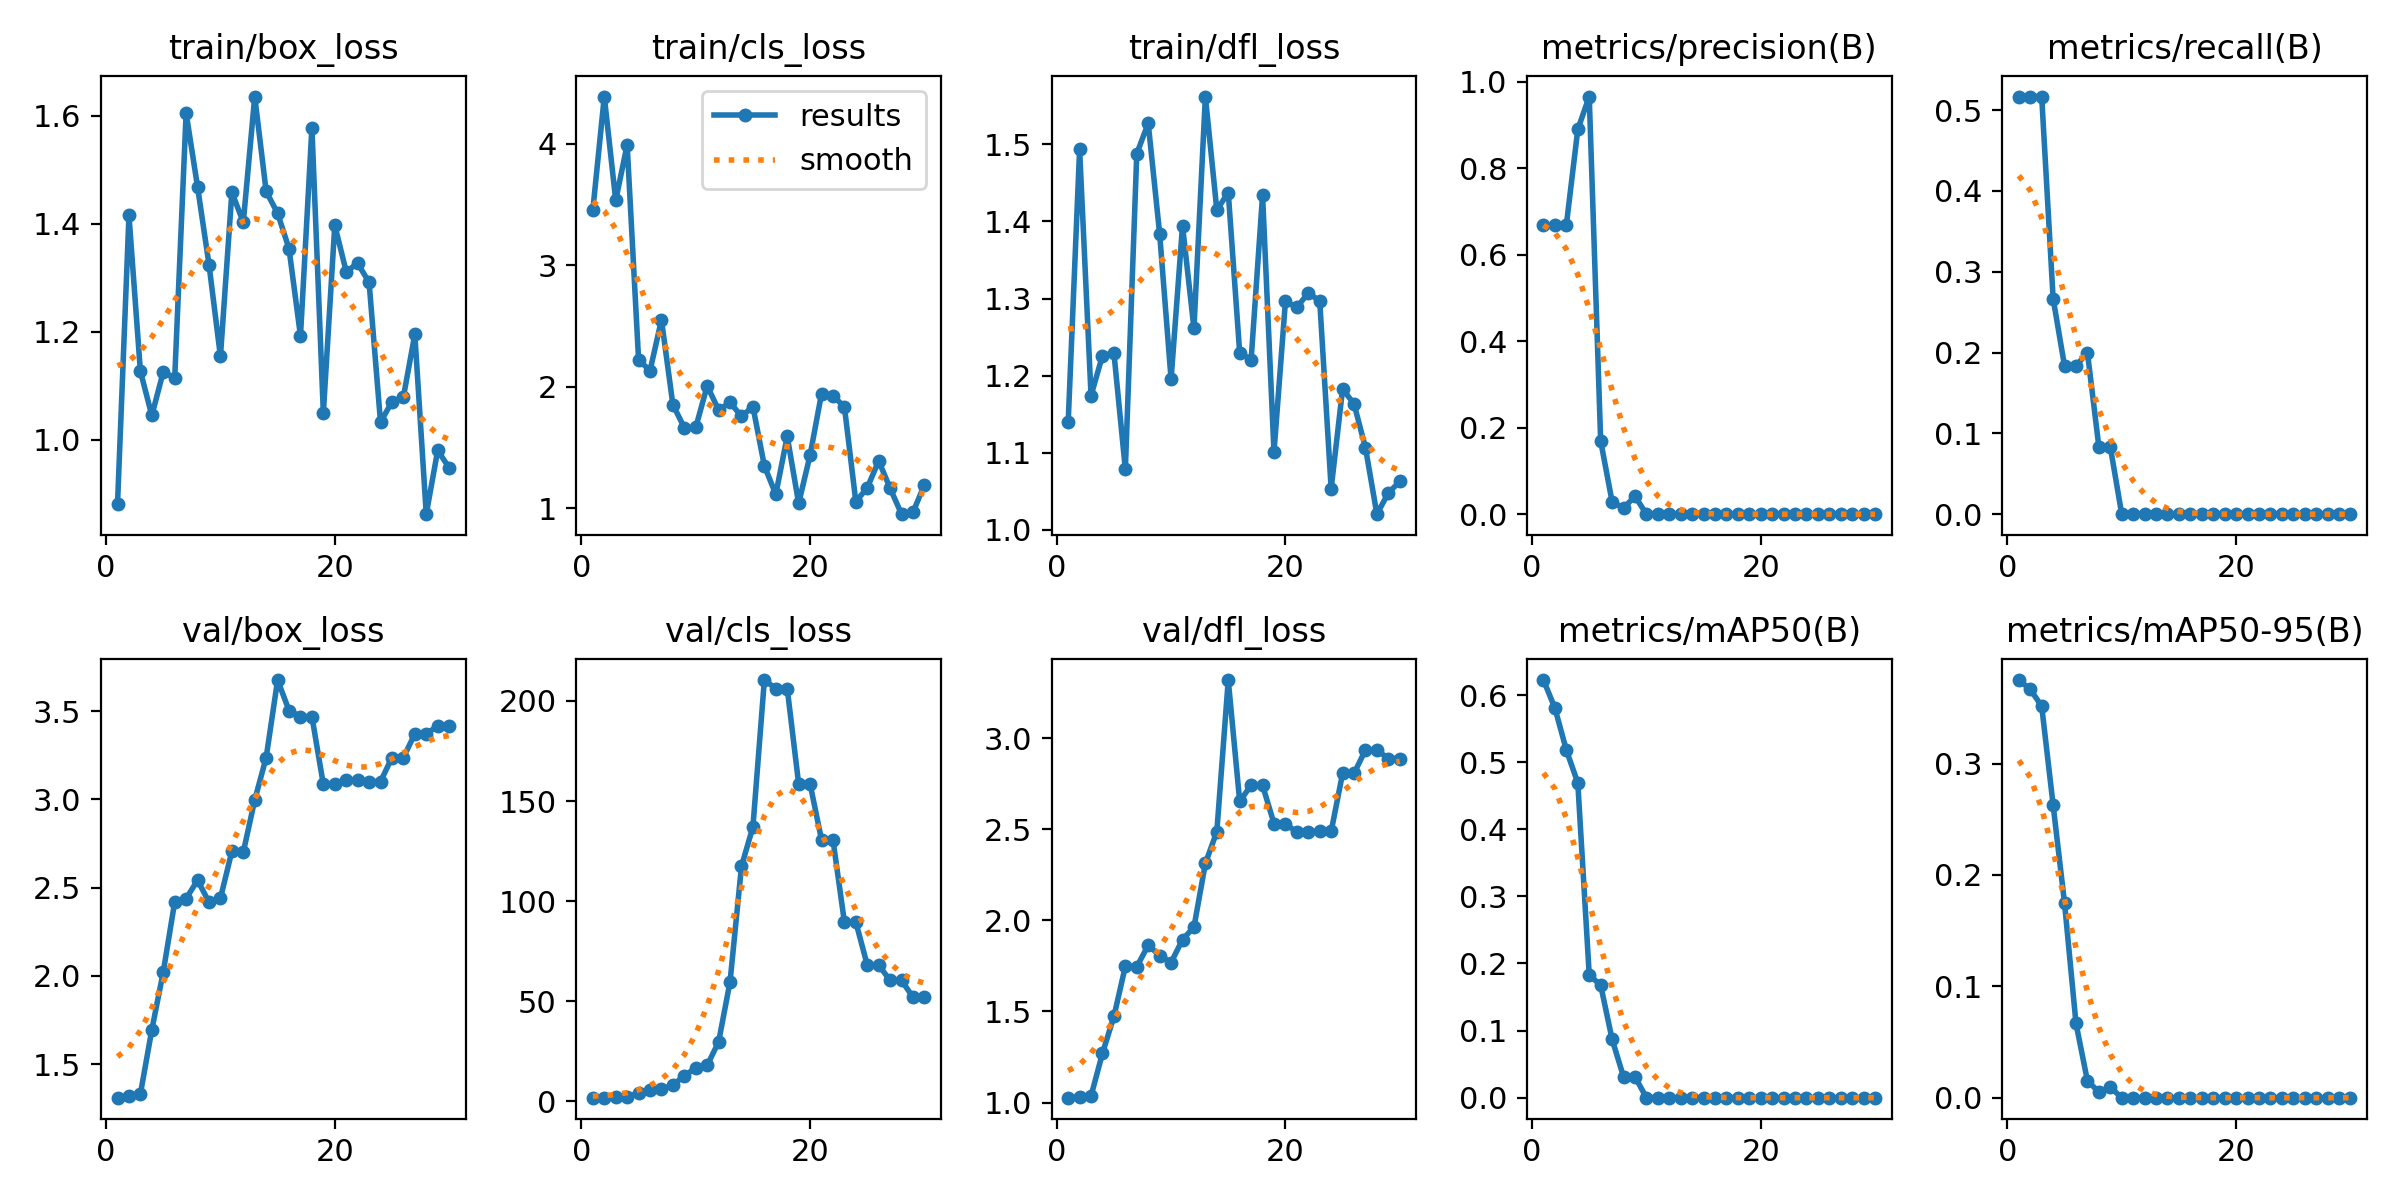

The file beside this chart, header and first rows:
epoch, time, train/box_loss, train/cls_loss, train/dfl_loss, metrics/precision(B), metrics/recall(B), metrics/mAP50(B), metrics/mAP50-95(B), val/box_loss, val/cls_loss, val/dfl_loss, lr/pg0, lr/pg1, lr/pg2
1, 9.849, 0.8812, 3.457, 1.14, 0.6678, 0.5167, 0.6224, 0.375, 1.31, 1.856, 1.027, 0.1, 0, 0
2, 10.45, 1.415, 4.39, 1.493, 0.6681, 0.5167, 0.5804, 0.3667, 1.321, 1.912, 1.033, 0.09909, 9.22545e-05, 9.22545e-05
3, 10.73, 1.127, 3.535, 1.174, 0.6693, 0.5167, 0.5179, 0.3514, 1.331, 1.95, 1.036, 0.09818, 0.0001782, 0.0001782
4, 11.21, 1.045, 3.992, 1.226, 0.8901, 0.2667, 0.4691, 0.2627, 1.695, 2.209, 1.271, 0.09726, 0.0002579, 0.0002579
5, 11.58, 1.125, 2.221, 1.23, 0.966, 0.1833, 0.1829, 0.1744, 2.023, 4.18, 1.473, 0.09633, 0.0003313, 0.0003313
6, 11.93, 1.114, 2.132, 1.079, 0.1695, 0.1833, 0.1677, 0.06671, 2.419, 5.622, 1.748, 0.0954, 0.0003984, 0.0003984
7, 12.5, 1.605, 2.55, 1.488, 0.02876, 0.2, 0.08704, 0.0151, 2.438, 6.04, 1.745, 0.09446, 0.0004592, 0.0004592
8, 12.88, 1.468, 1.852, 1.527, 0.01389, 0.08333, 0.03104, 0.00519, 2.542, 8.154, 1.864, 0.09351, 0.0005137, 0.0005137
9, 13.49, 1.324, 1.662, 1.384, 0.04167, 0.08333, 0.03125, 0.00937, 2.418, 12.79, 1.807, 0.09256, 0.0005619, 0.0005619
10, 14.43, 1.154, 1.665, 1.195, 0, 0, 0, 0, 2.44, 16.71, 1.769, 0.0916, 0.0006038, 0.0006038
11, 14.76, 1.458, 2.006, 1.394, 0, 0, 0, 0, 2.706, 17.99, 1.894, 0.09064, 0.0006395, 0.0006395
12, 15.34, 1.403, 1.808, 1.261, 0, 0, 0, 0, 2.701, 29.72, 1.963, 0.08967, 0.0006688, 0.0006688
13, 15.74, 1.635, 1.87, 1.562, 0, 0, 0, 0, 2.996, 59.79, 2.312, 0.08869, 0.0006919, 0.0006919
14, 16.33, 1.46, 1.756, 1.415, 0, 0, 0, 0, 3.237, 117.4, 2.487, 0.08771, 0.0007086, 0.0007086
15, 16.87, 1.419, 1.836, 1.438, 0, 0, 0, 0, 3.676, 137.2, 3.318, 0.08672, 0.0007191, 0.0007191
16, 17.21, 1.353, 1.347, 1.23, 0, 0, 0, 0, 3.503, 210.4, 2.653, 0.08572, 0.0007233, 0.0007233
17, 17.54, 1.192, 1.114, 1.221, 0, 0, 0, 0, 3.469, 206.2, 2.741, 0.08472, 0.0007212, 0.0007212
18, 18.08, 1.578, 1.591, 1.434, 0, 0, 0, 0, 3.469, 206.2, 2.741, 0.08371, 0.0007128, 0.0007128
19, 18.43, 1.049, 1.039, 1.101, 0, 0, 0, 0, 3.085, 158.5, 2.531, 0.0827, 0.0006981, 0.0006981
20, 18.74, 1.397, 1.437, 1.296, 0, 0, 0, 0, 3.085, 158.5, 2.531, 0.08168, 0.0006771, 0.0006771
21, 26.71, 1.311, 1.942, 1.289, 0, 0, 0, 0, 3.111, 130.6, 2.482, 0.08065, 0.0006498, 0.0006498
22, 27.28, 1.326, 1.924, 1.307, 0, 0, 0, 0, 3.111, 130.6, 2.482, 0.07962, 0.0006163, 0.0006163
23, 27.67, 1.291, 1.835, 1.297, 0, 0, 0, 0, 3.101, 89.54, 2.487, 0.07858, 0.0005764, 0.0005764
24, 28.23, 1.032, 1.053, 1.054, 0, 0, 0, 0, 3.101, 89.54, 2.487, 0.07753, 0.0005302, 0.0005302
25, 28.57, 1.07, 1.168, 1.183, 0, 0, 0, 0, 3.237, 68.05, 2.806, 0.07648, 0.0004778, 0.0004778
26, 29.09, 1.079, 1.389, 1.163, 0, 0, 0, 0, 3.237, 68.05, 2.806, 0.07542, 0.0004191, 0.0004191
27, 29.42, 1.195, 1.163, 1.107, 0, 0, 0, 0, 3.37, 60.37, 2.934, 0.07435, 0.0003541, 0.0003541
28, 29.76, 0.8619, 0.9498, 1.02, 0, 0, 0, 0, 3.37, 60.37, 2.934, 0.07328, 0.0002828, 0.0002828
29, 30.31, 0.98, 0.9657, 1.048, 0, 0, 0, 0, 3.416, 52.01, 2.888, 0.07221, 0.0002052, 0.0002052
30, 30.64, 0.9478, 1.193, 1.063, 0, 0, 0, 0, 3.416, 52.01, 2.888, 0.07112, 0.0001213, 0.0001213
